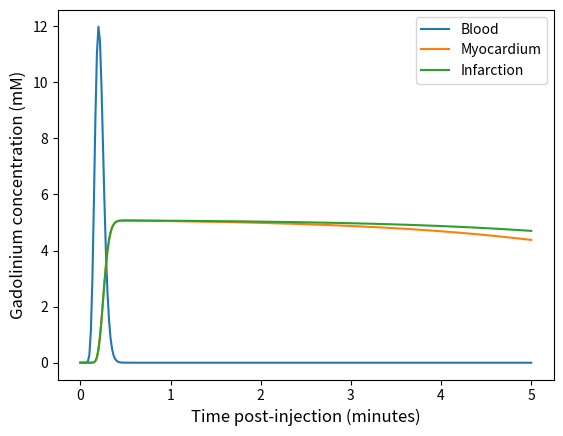

Python code for this plot:
"""Gadolinium concentration curves of blood, myocardium and infarct (Fermi model).

Tissue concentration is modelled as the convolution of an arterial input
function (AIF) with a Fermi-shaped impulse residue function (Jerosch-Herold
et al., Med Phys 1998)::

    C_tissue(t) = MBF * (C_art (*) R)(t - shift),
    R(t) = (1 + beta) / (1 + beta * exp(alpha * t)),

where ``MBF`` is the myocardial blood flow [ml/g/s], ``alpha`` [s^-1] sets the
wash-out rate and ``beta`` [-] the duration of the plateau (``R(0) = 1``), and
``shift`` [s] is the transit delay between the left ventricle and the tissue.
The AIF is the MRXCAT first-pass curve (gamma-variate, no recirculation),
rescaled to a 12 mM peak for 0.1 mmol/kg and linearly with dose.

Command line: ``t1mes_simulate_fermi --help``.
"""
import argparse

import numpy as np
from scipy.interpolate import PchipInterpolator


######################
# CONSTANTS
######################

# Arterial input function [a.u.] sampled every second, measured with a half
# dose (0.05 mmol/kg) on 6 volunteers and fitted with a gamma-variate for the
# first pass only (from MRXCAT, Wissmann et al., JCMR 2014).
AIF005 = np.array(
    [0, 0, 0, 0, 0.0009, 0.0178, 0.1343, 0.5466, 1.4530, 2.8276,
     4.3365, 5.5112, 6.0165, 5.7934, 5.0205, 3.9772, 2.9161, 1.9988,
     1.2913, 0.7916, 0.4632, 0.2598, 0.1404, 0.0733, 0.0371, 0.0182,
     0.0087, 0.0041, 0.0019, 0.0008, 0.0004, 0.0002, 0.0001, 0.0000,
     0.0000, 0, 0, 0, 0, 0, 0, 0, 0, 0, 0, 0
     ]
)
AIF_TIME_STEP = 1.0  # [s]

# Peak arterial concentration for a 0.1 mmol/kg dose [mM] (see get_concentration_fermi)
AIF_PEAK_01 = 12.0

MBF_REST = 1.0 / 60    # myocardial blood flow at rest [ml/g/s] (1.0 ml/g/min)
MBF_STRESS = 3.5 / 60  # myocardial blood flow under stress [ml/g/s] (3.5 ml/g/min)


######################
# MODEL FUNCTIONS
######################

def fermi_function(t, alpha, beta):
    """Fermi impulse residue function ``R(t) = (1 + beta) / (1 + beta * exp(alpha * t))``.

    Args:
        t (np.ndarray): time [s].
        alpha (float): wash-out rate [s^-1].
        beta (float): plateau parameter [-].

    Returns:
        np.ndarray: impulse residue function (``R(0) = 1``).
    """
    return (1 + beta) / (1 + beta * np.exp(alpha * t))


def convolve_concentration_impulse_residue_function(
    t_upsample,
    arterial_concentration,
    impulse_residue_function,
    myocardial_blood_flow,
):
    """Tissue concentration ``MBF * (C_art (*) R)(t)`` (causal discrete convolution).

    Args:
        t_upsample (np.ndarray): uniformly sampled time [s].
        arterial_concentration (np.ndarray): arterial concentration on ``t_upsample`` [mM].
        impulse_residue_function (np.ndarray): impulse residue function on ``t_upsample``.
        myocardial_blood_flow (float): myocardial blood flow [ml/g/s].

    Returns:
        np.ndarray: tissue concentration on ``t_upsample`` [mM].
    """
    dt = (t_upsample[-1] - t_upsample[0]) / (len(t_upsample) - 1)
    n = len(arterial_concentration)
    conv = np.convolve(arterial_concentration, impulse_residue_function)[:n]
    return myocardial_blood_flow * conv * dt


def shift_concentration(t, concentration, t_shift):
    """Delay a concentration curve by ``t_shift`` [s] (monotone PCHIP interpolation).

    Args:
        t (np.ndarray): time [s].
        concentration (np.ndarray): concentration on ``t`` [mM].
        t_shift (float): positive delay [s].

    Returns:
        np.ndarray: ``concentration(t - t_shift)`` sampled on ``t``.
    """
    interpolator = PchipInterpolator(t + t_shift, concentration, extrapolate=True)
    return interpolator(t)


def get_initial_concentration(T_post, T_native, relaxivity, time_unit='ms'):
    """Concentration explaining a relaxation time change (inverse of the relaxivity model)::

        C = (1/T_post - 1/T_native) / relaxivity

    Args:
        T_post (float): relaxation time after injection, in ``time_unit``.
        T_native (float): native relaxation time, in ``time_unit``.
        relaxivity (float): relaxivity of the contrast agent [s^-1 mM^-1].
        time_unit (str, optional): 'ms' (default) or 's'.

    Returns:
        float: contrast agent concentration [mM].
    """
    assert T_post < T_native, "You must have T_post < T_native"
    assert time_unit in ['ms', 's'], "time_unit should be either 'ms' or 's'"
    time_factor = 1e-3 if time_unit == 'ms' else 1
    return 1 / relaxivity * (1 / (T_post * time_factor) - 1 / (T_native * time_factor))


######################
# MAIN FUNCTIONS
######################

def get_concentration_fermi(times_post, alpha, beta, contrast_dose=0.075, is_stress=False,
                            time_step=0.2, lv_myo_shift=3):
    """Arterial and tissue gadolinium concentration with the Fermi model.

    Args:
        times_post (np.ndarray): time after injection of each output sample [s].
        alpha (float): Fermi wash-out rate [s^-1].
        beta (float): Fermi plateau parameter [-].
        contrast_dose (float, optional): injected dose [mmol/kg]. Defaults to 0.075.
        is_stress (bool, optional): use the stress (True) or rest (False) blood flow. Defaults to False.
        time_step (float): time step of the internal convolution grid [s]. Defaults to 0.2.
        lv_myo_shift (float): delay between left ventricle and tissue [s]. Defaults to 3.

    Returns:
        np.ndarray: arterial concentration at ``times_post`` [mM].
        np.ndarray: tissue concentration at ``times_post`` [mM].

    Peak arterial concentration (Gadovist, 1.0 mmol/ml), rough estimate:
        - 75 kg x 0.1 mmol/kg -> 7.5 ml of contrast agent injected;
        - stroke volume ~80-100 ml with ~80 % ejection fraction -> ~75 ml per beat;
        - normalised AIF peak ~12 % of the bolus per beat -> 0.9 ml in 75 ml of blood,
          i.e. a dilution of 0.012;
        - peak concentration ~1000 mM x 0.012 = 12 mM.
    """
    t = np.arange(0, len(AIF005)) * AIF_TIME_STEP
    myocardial_blood_flow = MBF_STRESS if is_stress else MBF_REST

    # Arterial concentration scaled to the requested dose
    aif01 = AIF005 * AIF_PEAK_01 / np.max(AIF005)
    arterial_concentration = aif01 * contrast_dose / 0.1

    # Resample on a fine grid; the AIF is 0 after its last sample (first pass only)
    t_upsample = np.arange(0, times_post[-1], time_step)
    arterial_concentration_upsample = np.interp(t_upsample, t, arterial_concentration)

    impulse_residue_function = fermi_function(t_upsample, alpha, beta)
    myocardial_concentration_upsample = convolve_concentration_impulse_residue_function(
        t_upsample,
        arterial_concentration_upsample,
        impulse_residue_function,
        myocardial_blood_flow,
    )
    myocardial_concentration_upsample = shift_concentration(
        t_upsample, myocardial_concentration_upsample, lv_myo_shift)

    # Sample at the requested times
    arterial_concentration = np.interp(times_post, t_upsample, arterial_concentration_upsample)
    myocardial_concentration = np.interp(times_post, t_upsample, myocardial_concentration_upsample)
    return arterial_concentration, myocardial_concentration


def get_concentrations(
    times_post,
    alpha_myo,
    beta_myo,
    alpha_inf,
    beta_inf,
    lv_myo_shift=3,
    lv_inf_shift=3,
    contrast_dose=0.075,
    is_stress=False,
    time_step=.2,
    plot=True,
):
    """Concentration of blood, myocardium and infarct over time.

    Args:
        times_post (np.ndarray): time after injection [s].
        alpha_myo (float): Fermi alpha of the myocardium [s^-1].
        beta_myo (float): Fermi beta of the myocardium [-].
        alpha_inf (float): Fermi alpha of the infarct [s^-1].
        beta_inf (float): Fermi beta of the infarct [-].
        lv_myo_shift (float): delay between left ventricle and myocardium [s]. Defaults to 3.
        lv_inf_shift (float): delay between left ventricle and infarct [s]. Defaults to 3.
        contrast_dose (float, optional): injected dose [mmol/kg]. Defaults to 0.075.
        is_stress (bool, optional): stress (True) or rest (False) blood flow. Defaults to False.
        time_step (float, optional): time step of the internal convolution grid [s]. Defaults to 0.2.
        plot (bool, optional): plot the curves with matplotlib. Defaults to True.

    Returns:
        np.ndarray: arterial (blood) concentration [mM].
        np.ndarray: myocardium concentration [mM].
        np.ndarray: infarct concentration [mM].
    """
    _, c_myo = get_concentration_fermi(
        times_post, alpha_myo, beta_myo, contrast_dose,
        is_stress, time_step, lv_myo_shift,
    )
    c_art, c_inf = get_concentration_fermi(
        times_post, alpha_inf, beta_inf, contrast_dose,
        is_stress, time_step, lv_inf_shift,
    )

    if plot:
        import matplotlib.pyplot as plt
        plt.plot(times_post / 60, c_art)
        plt.plot(times_post / 60, c_myo)
        plt.plot(times_post / 60, c_inf)
        plt.legend(['Blood', 'Myocardium', 'Infarction'])
        plt.xlabel('Time post-injection (minutes)', fontsize='large')
        plt.ylabel('Gadolinium concentration (mM)', fontsize='large')
        plt.show()
    return c_art, c_myo, c_inf


def main():
    parser = argparse.ArgumentParser(
        description="Compute gadolinium concentrations of blood, myocardium and infarct with the Fermi model.")
    parser.add_argument('-t_start', '--time_start', type=float, default=0.,
                        help='Start time after injection [s]. Default: 0')
    parser.add_argument('-d', '--duration', type=float, default=60. * 5,
                        help='Duration of the sampled window [s]. Default: 300 (5 minutes)')
    parser.add_argument('-s', '--nb_sampled', type=int, default=300,
                        help='Number of time points in the window. Default: 300')
    parser.add_argument('--alpha_myo', type=float, default=.01, help='Fermi alpha of the myocardium [s^-1]. Default: 0.01')
    parser.add_argument('--beta_myo', type=float, default=.01, help='Fermi beta of the myocardium. Default: 0.01')
    parser.add_argument('--alpha_inf', type=float, default=.01, help='Fermi alpha of the infarct [s^-1]. Default: 0.01')
    parser.add_argument('--beta_inf', type=float, default=.005, help='Fermi beta of the infarct. Default: 0.005')
    parser.add_argument('--lv_myo_shift', type=float, default=3, help='Delay between LV and myocardium [s]. Default: 3')
    parser.add_argument('--lv_inf_shift', type=float, default=3, help='Delay between LV and infarct [s]. Default: 3')
    parser.add_argument('--contrast_dose', type=float, default=0.1, help='Contrast dose [mmol/kg]. Default: 0.1')
    parser.add_argument('--is_stress', action=argparse.BooleanOptionalAction, default=True,
                        help='Stress (--is_stress) or rest (--no-is_stress) myocardial blood flow')
    parser.add_argument('--time_step', type=float, default=0.2,
                        help='Time step of the internal convolution grid [s]. Default: 0.2')
    parser.add_argument('--plot', action=argparse.BooleanOptionalAction, default=True,
                        help='Plot the concentration curves')
    parser.add_argument('-o', '--output_file', type=str, default='concentration_fermi_default.npz',
                        help='Output file (.npz). Default: concentration_fermi_default.npz')

    args = parser.parse_args()
    if not args.output_file.endswith('.npz'):
        parser.error('Output file must end with .npz')

    times_post = np.linspace(args.time_start, args.time_start + args.duration, args.nb_sampled)

    c_art, c_myo, c_inf = get_concentrations(
        times_post=times_post,
        alpha_myo=args.alpha_myo,
        beta_myo=args.beta_myo,
        alpha_inf=args.alpha_inf,
        beta_inf=args.beta_inf,
        lv_myo_shift=args.lv_myo_shift,
        lv_inf_shift=args.lv_inf_shift,
        contrast_dose=args.contrast_dose,
        is_stress=args.is_stress,
        time_step=args.time_step,
        plot=args.plot,
    )
    np.savez_compressed(args.output_file, c_art=c_art, c_myo=c_myo, c_inf=c_inf, times_post=times_post)
    print(f"Concentrations saved to {args.output_file}")


if __name__ == "__main__":
    main()
